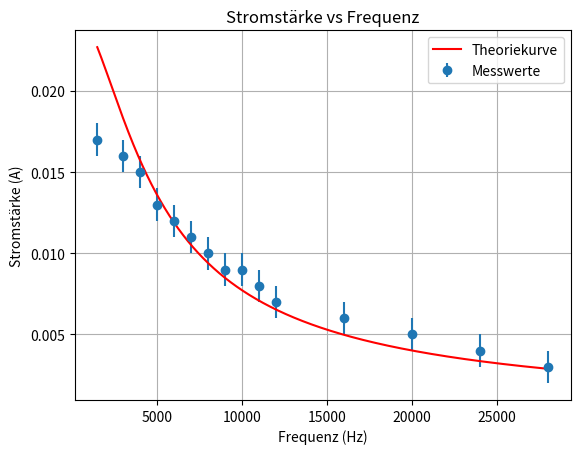

Here is the Python script that generated this plot:
import numpy as np
import matplotlib.pyplot as plt
from scipy.optimize import curve_fit

# Messdaten
nu_kHz = np.array([3, 4, 5, 6, 7, 8, 9, 10, 11, 12, 16, 20, 24, 28, 1.5]) * 1e3  # Hz
UE = np.array([2.1, 2.3, 2.3, 2.4, 2.5, 2.5, 2.6, 2.6, 2.6, 2.7, 2.7, 2.7, 2.8, 2.8, 1.9])
IL = np.array([1.6, 1.5, 1.3, 1.2, 1.1, 1.0, 0.9, 0.9, 0.8, 0.7, 0.6, 0.5, 0.4, 0.3, 1.7]) / 100

# Konstanten
R = 100  # Ohm
omega = 2 * np.pi * nu_kHz
Z = UE / IL
Z_squared = Z**2
X_L_squared = Z_squared - R**2

# Linearisierung: X_L^2 = (omega*L)^2 => X_L^2 ~ omega^2 -> Fit y = a * x
x = omega**2
y = X_L_squared

# Fit
def linear(x, a): return a * x
popt, pcov = curve_fit(linear, x, y)
L = np.sqrt(popt[0])  # L in H

# Frequenzbereich für glatte Theoriekurve
nu_theo = np.linspace(min(nu_kHz), max(nu_kHz), 1000)
omega_theo = 2 * np.pi * nu_theo

# Theoretische Stromstärke
I_theo = UE.mean() / np.sqrt(R**2 + (omega_theo * L)**2)

print(f"L = {L:.6f} H")

# Plot
plt.errorbar(nu_kHz, IL, yerr=0.001, fmt='o', label='Messwerte')
plt.plot(nu_theo, I_theo, label=f"Theoriekurve", color='red')
plt.xlabel("Frequenz (Hz)")
plt.ylabel("Stromstärke (A)")
plt.title("Stromstärke vs Frequenz")
plt.grid(True)
plt.legend()
plt.savefig("stromstaerke_vs_freq.pdf")


